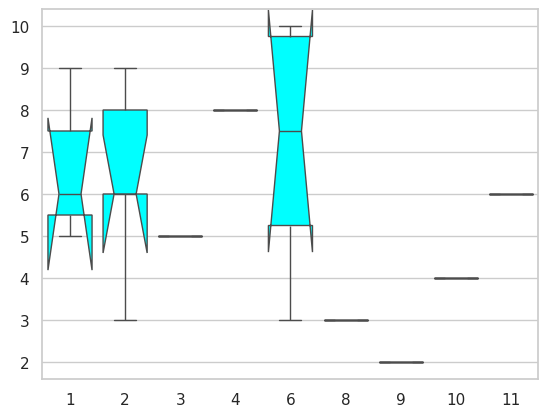

Write the Python code that produced this figure.
import numpy as np
import pandas as pd
import matplotlib.pyplot as mlt
import random
import seaborn

seaborn.set(style= "whitegrid")
x = [random.randint(1,11)   for _ in range(20)]
y = [random.randint(1,11)   for _ in range(20)]
seaborn.boxplot(x  = x  ,y = y ,notch= True ,flierprops = {"marker"  : "x" } , 
                boxprops={"facecolor": (0,1,1,1)})
mlt.show()